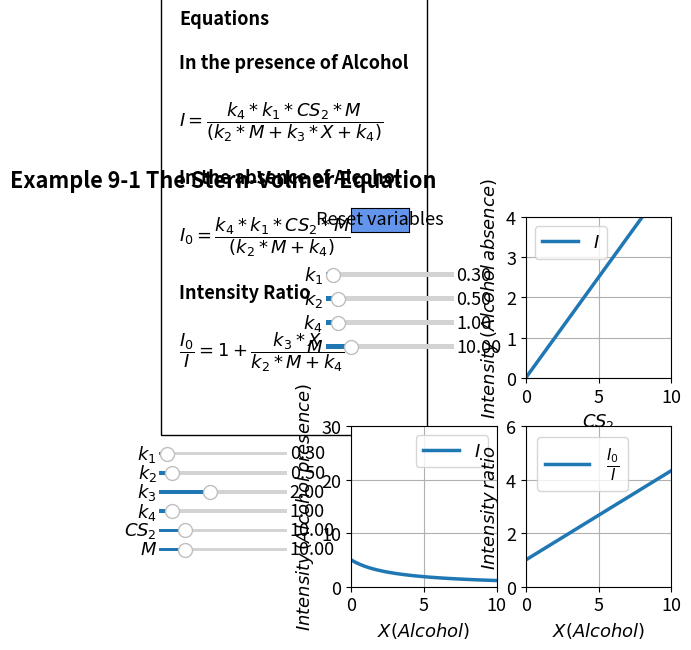

Python code for this plot:
#%%
import numpy as np
import matplotlib.pyplot as plt
import matplotlib
matplotlib.rcParams.update({'font.size': 13, 'lines.linewidth': 2.5})
from matplotlib.widgets import Slider, Button
#%%
k1=0.3
k2=0.5
k3=2
k4=1
CS2=10
M=10
X = np.linspace(0.0001, 10, 100)
def func(X, k1,k2,k3,k4,CS2,M):
    
    f1 = k4*k1*CS2*M/(k2*M+k3*X+k4)    
    f3=  1+ k3*X/(k2*M+k4)
    return np.array([f1,f3])


#%%
k12=0.3
k22=0.5
k42=1
M2=10
CS22 = np.linspace(0.0001, 10, 100)
def func2(CS22, k12,k22,k42,M2):
    f2 = k42*k12*CS22*M2/(k22*M2+k42)    
    return np.array([f2])

fig, ((ax1, ax2), (ax3, ax4)) = plt.subplots(2, 2)
fig.suptitle("""Example 9-1 The Stern-Volmer Equation""", fontweight='bold', x = 0.2, y= 0.98)
fig.subplots_adjust(hspace=0.3)
plt.subplots_adjust(left  = 0.4)

sol = func(X, k1,k2,k3,k4,CS2,M)
I = sol[0, :]
I_ratio=sol[1, :]

sol2 = func2(CS22, k12,k22,k42,M2)
I2 = sol2[0, :]

p1 = ax3.plot(X,I)[0]
ax3.legend(['$I$'], loc='best')
ax3.set_xlabel('$X (Alcohol)$', fontsize='medium')
ax3.set_ylabel('$Intensity \hspace{0.2} (Alcohol \hspace{0.2} presence)$', fontsize='medium')
ax3.set_ylim(0,30)
ax3.set_xlim(0,10)
ax3.grid()

p3 = ax4.plot(X,I_ratio)[0]
ax4.legend([r'$\frac{I_0}{I}$'], loc='best', fontsize='large')
ax4.set_xlabel('$X (Alcohol)$', fontsize='medium')
ax4.set_ylabel(r'$Intensity \hspace{0.2} ratio$', fontsize='medium')
ax4.set_ylim(0,6)
ax4.set_xlim(0,10)
ax4.grid()

p2 = ax2.plot(CS22,I2)[0]
ax2.legend(['$I$'], loc='best')
ax2.set_xlabel('$CS_2$', fontsize='medium')
ax2.set_ylabel('$Intensity \hspace{0.2} (Alcohol \hspace{0.2} absence)$', fontsize='medium')
ax2.set_ylim(0,4)
ax2.set_xlim(0,10)
ax2.grid()

ax1.axis('off')
ax2.text(-23.83, -0.8,
                  
         'Equations'
                  '\n\n'
          'In the presence of Alcohol'
          '\n\n'
          r'$I = \dfrac{k_4*k_1*CS_2*M}{(k_2*M+k_3*X+k_4)}$'
                 '\n\n'                 
          'In the absence of Alcohol'
          '\n\n'
          r'$I_0 = \dfrac{k_4*k_1*CS_2*M}{(k_2*M+k_4)}$'
                 '\n\n' 
        'Intensity Ratio'
         '\n\n'
         r'$\dfrac{I_0}{I}=1+\dfrac{k_3*X}{k_2 *M +k_4}$'
         '\n\n'
         , ha='left', wrap = True, fontsize=13,
        bbox=dict(facecolor='none', edgecolor='black', pad=13), fontweight='bold')
#%%
axcolor = 'black'
ax_k1 = plt.axes([0.1, 0.38, 0.2, 0.015], facecolor=axcolor)
ax_k2 = plt.axes([0.1, 0.34, 0.2, 0.015], facecolor=axcolor)
ax_k3 = plt.axes([0.1, 0.30, 0.2, 0.015], facecolor=axcolor)
ax_k4 = plt.axes([0.1, 0.26, 0.2, 0.015], facecolor=axcolor)
ax_CS2 = plt.axes([0.1, 0.22, 0.2, 0.015], facecolor=axcolor)
ax_M = plt.axes([0.1, 0.18, 0.2, 0.015], facecolor=axcolor)

sk1 = Slider(ax_k1, r'$k_1$', 0.01, 5, valinit=0.3,valfmt='%1.2f')
sk2 = Slider(ax_k2, r'$k_2$', 0.01, 5, valinit=0.5,valfmt='%1.2f')
sk3 = Slider(ax_k3, r'$k_3$', 0.01, 5, valinit=2,valfmt='%1.2f')
sk4 = Slider(ax_k4, r'$k_4$', 0.01, 10, valinit=1,valfmt='%1.2f')
sCS2 = Slider(ax_CS2, r'$CS_2$', 0.01, 50, valinit=10,valfmt='%1.2f')
sM = Slider(ax_M, r'$M$', 0.01, 50, valinit=10,valfmt='%1.2f')

#%%
axcolor = 'black'
ax_k12 = plt.axes([0.36, 0.75, 0.2, 0.02], facecolor=axcolor)
ax_k22 = plt.axes([0.36, 0.7, 0.2, 0.02], facecolor=axcolor)
ax_k42 = plt.axes([0.36, 0.65, 0.2, 0.02], facecolor=axcolor)
ax_M2 = plt.axes([0.36, 0.6, 0.2, 0.02], facecolor=axcolor)

sk12 = Slider(ax_k12, r'$k_1$', 0.01, 5, valinit=0.3,valfmt='%1.2f')
sk22 = Slider(ax_k22, r'$k_2$', 0.01, 5, valinit=0.5,valfmt='%1.2f')
sk42 = Slider(ax_k42, r'$k_4$', 0.01, 10, valinit=1,valfmt='%1.2f')
sM2 = Slider(ax_M2, r'$M$', 0.01, 50, valinit=10,valfmt='%1.2f')
##
def update_plot2(val):
    k1 = sk1.val
    k2 = sk2.val
    k3 = sk3.val
    k4 = sk4.val    
    CS2 =sCS2.val
    M =sM.val
    sol = func(X, k1,k2,k3,k4,CS2,M)
    p1.set_ydata(sol[0,:])
    p3.set_ydata(sol[1,:])
    k12 = sk12.val
    k22 = sk22.val
    k42 = sk42.val   
    M2 =  sM2.val
    sol2 = func2(CS22, k12,k22,k42,M2)
    p2.set_ydata(sol2)
    fig.canvas.draw_idle()


sk1.on_changed(update_plot2)
sk2.on_changed(update_plot2)
sk3.on_changed(update_plot2)
sk4.on_changed(update_plot2)
sCS2.on_changed(update_plot2)
sM.on_changed(update_plot2)
#

sk12.on_changed(update_plot2)
sk22.on_changed(update_plot2)
sk42.on_changed(update_plot2)
sM2.on_changed(update_plot2)
#

resetax = plt.axes([0.4, 0.85, 0.09, 0.05])
button = Button(resetax, 'Reset variables', color='cornflowerblue', hovercolor='0.975')

def reset(event):
    sk1.reset()
    sk2.reset()
    sk3.reset()
    sk4.reset()
    sCS2.reset()
    sM.reset()
    
    sk12.reset()
    sk22.reset()
    sk42.reset()
    sM2.reset()
        
button.on_clicked(reset)    

